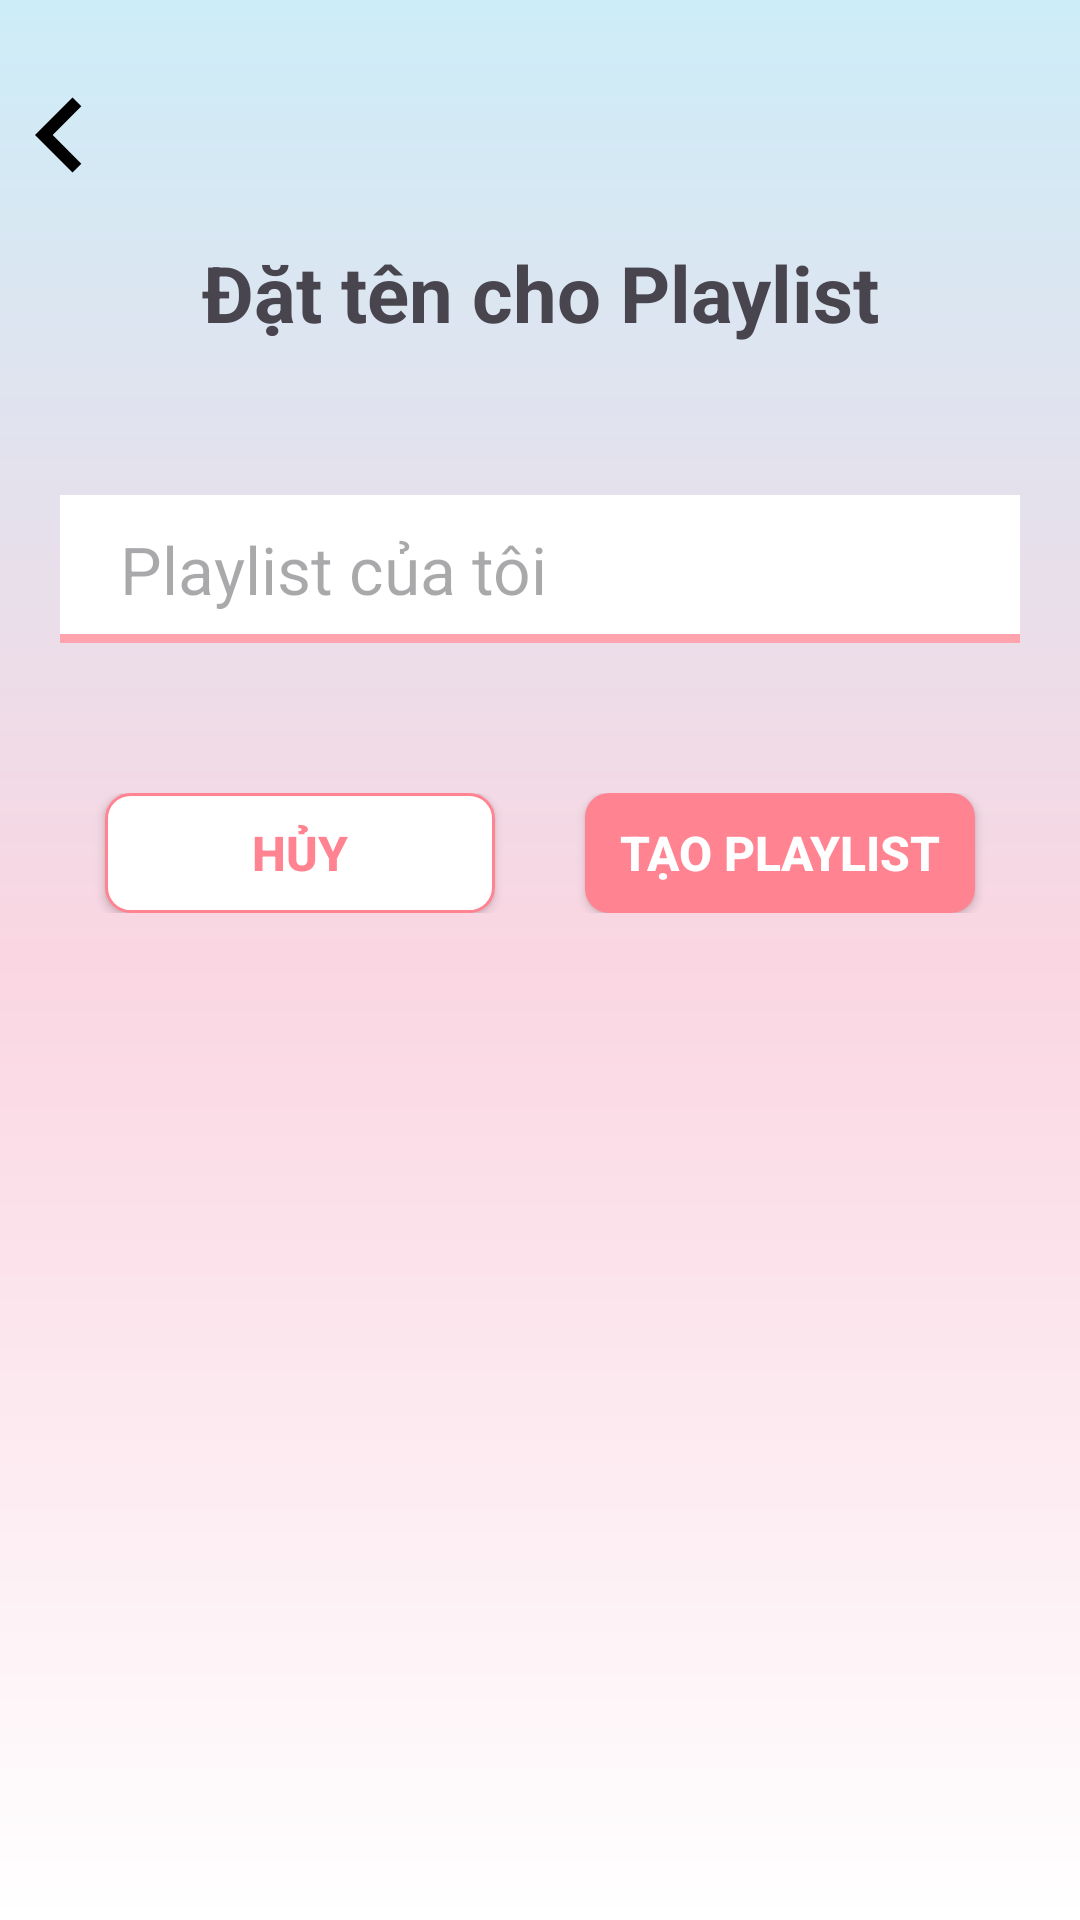

Produce the Android XML layout that renders to this screen, including the resource entries it uses.
<!-- AndroidManifest.xml: application theme Theme.EuphoriaMusicApp -->
<!-- res/layout/fragment_name_playlist.xml -->
<?xml version="1.0" encoding="utf-8"?>
<RelativeLayout xmlns:android="http://schemas.android.com/apk/res/android"
    xmlns:tools="http://schemas.android.com/tools"
    android:layout_width="match_parent"
    android:layout_height="match_parent"
    tools:context=".fragment.playlist.playlistTab.NamePlaylistFragment"
    android:background="@drawable/app_background_gradient_45deg"
    android:id="@+id/namePlaylistFragmentLayout"
    android:clickable="true"
    android:focusableInTouchMode="true">

    
    <RelativeLayout
        android:id="@+id/headerBar"
        android:layout_width="match_parent"
        android:layout_height="70dp"
        android:layout_marginTop="10dp">
        <ImageButton
            android:layout_centerVertical="true"
            android:id="@+id/ibBack"
            android:layout_width="wrap_content"
            android:layout_height="wrap_content"
            android:src="@drawable/arrow_left_black_24"
            android:background="@null"
            android:translationX="-5dp"/>
    </RelativeLayout>
    <LinearLayout
        android:layout_width="match_parent"
        android:layout_height="match_parent"
        android:orientation="vertical"
        android:layout_below="@id/headerBar">
        <TextView
            android:layout_width="match_parent"
            android:layout_height="wrap_content"
            android:text="Đặt tên cho Playlist"
            android:textStyle="bold"
            android:textSize="26sp"
            android:textAlignment="center"/>
        <EditText
            android:id="@+id/etPlaylistName"
            android:layout_width="match_parent"
            android:layout_height="wrap_content"
            android:paddingTop="10dp"
            android:paddingBottom="10dp"
            android:layout_marginLeft="20dp"
            android:layout_marginRight="20dp"
            android:hint="Playlist của tôi"
            android:paddingLeft="20dp"
            android:textSize="22sp"
            android:inputType="text"
            android:layout_marginTop="50dp"
            android:backgroundTintMode="screen"
            android:background="@drawable/name_playlist_background"/>
        <LinearLayout
            android:layout_width="match_parent"
            android:layout_height="wrap_content"
            android:orientation="horizontal"
            android:gravity="center_horizontal"
            android:layout_marginTop="50dp">
            <android.widget.Button
                android:id="@+id/btnCancelPlaylist"
                android:layout_width="130dp"
                android:layout_height="40dp"
                android:background="@drawable/cancel_playlist_background"
                android:text="Hủy"
                android:textSize="16sp"
                android:textStyle="bold"
                android:textColor="@color/pinkColor"
                android:layout_marginRight="30dp"/>
            <android.widget.Button
                android:id="@+id/btnAddPlaylist"
                android:layout_width="130dp"
                android:layout_height="40dp"
                android:background="@drawable/add_playlist_background"
                android:text="Tạo playlist"
                android:textSize="16sp"
                android:textStyle="bold"
                android:textColor="@color/white"/>
        </LinearLayout>
    </LinearLayout>
</RelativeLayout>
<!-- resources referenced by this layout -->
<resources>
  <color name="pinkColor">#FF8391</color>
  <color name="white">#FFFFFFFF</color>
  <!-- drawable add_playlist_background (drawable) -->
  <?xml version="1.0" encoding="utf-8"?>
  <selector xmlns:android="http://schemas.android.com/apk/res/android">
      <item>
          <shape android:shape="rectangle">
              <solid android:color="@color/pinkColor"/>
              <corners android:radius="8dp"/>
          </shape>
      </item>
  </selector>
  <!-- drawable app_background_gradient_45deg (drawable) -->
  <?xml version="1.0" encoding="utf-8"?>
  <shape xmlns:android="http://schemas.android.com/apk/res/android" android:shape="rectangle">
      <gradient
          android:startColor="#CDEDF8"
          android:centerColor="#FAD6E2"
          android:endColor="#FFFFFF"
          android:angle="-135"/>
  </shape>
  <!-- drawable arrow_left_black_24 (drawable) -->
  <vector android:height="50dp" android:tint="@color/black"
      android:viewportHeight="24" android:viewportWidth="24"
      android:width="50dp" xmlns:android="http://schemas.android.com/apk/res/android">
      <path android:fillColor="@color/black" android:pathData="M15.41,7.41L14,6l-6,6 6,6 1.41,-1.41L10.83,12z"/>
  </vector>
  <!-- drawable cancel_playlist_background (drawable) -->
  <?xml version="1.0" encoding="utf-8"?>
  <selector xmlns:android="http://schemas.android.com/apk/res/android">
      <item>
          <shape android:shape="rectangle">
              <solid android:color="@color/white"/>
              <corners android:radius="8dp"/>
              <stroke android:color="@color/pinkColor" android:width="1dp"/>
          </shape>
      </item>
  </selector>
  <!-- drawable name_playlist_background (drawable) -->
  <?xml version="1.0" encoding="utf-8"?>
  <layer-list xmlns:android="http://schemas.android.com/apk/res/android">
      <item>
          <shape android:shape="rectangle">
              <solid android:color="@color/lightPinkColor"/>
          </shape>
      </item>
      <item android:bottom="3dp">
          <shape android:shape="rectangle">
              <solid android:color="@color/white"/>
          </shape>
      </item>
  </layer-list>
  <style name="Theme.EuphoriaMusicApp" parent="Base.Theme.EuphoriaMusicApp" />
  <color name="black">#FF000000</color>
  <color name="lightPinkColor">#FFA4AE</color>
  <style name="Base.Theme.EuphoriaMusicApp" parent="Theme.Material3.DayNight.NoActionBar">
          
          
      </style>
</resources>
